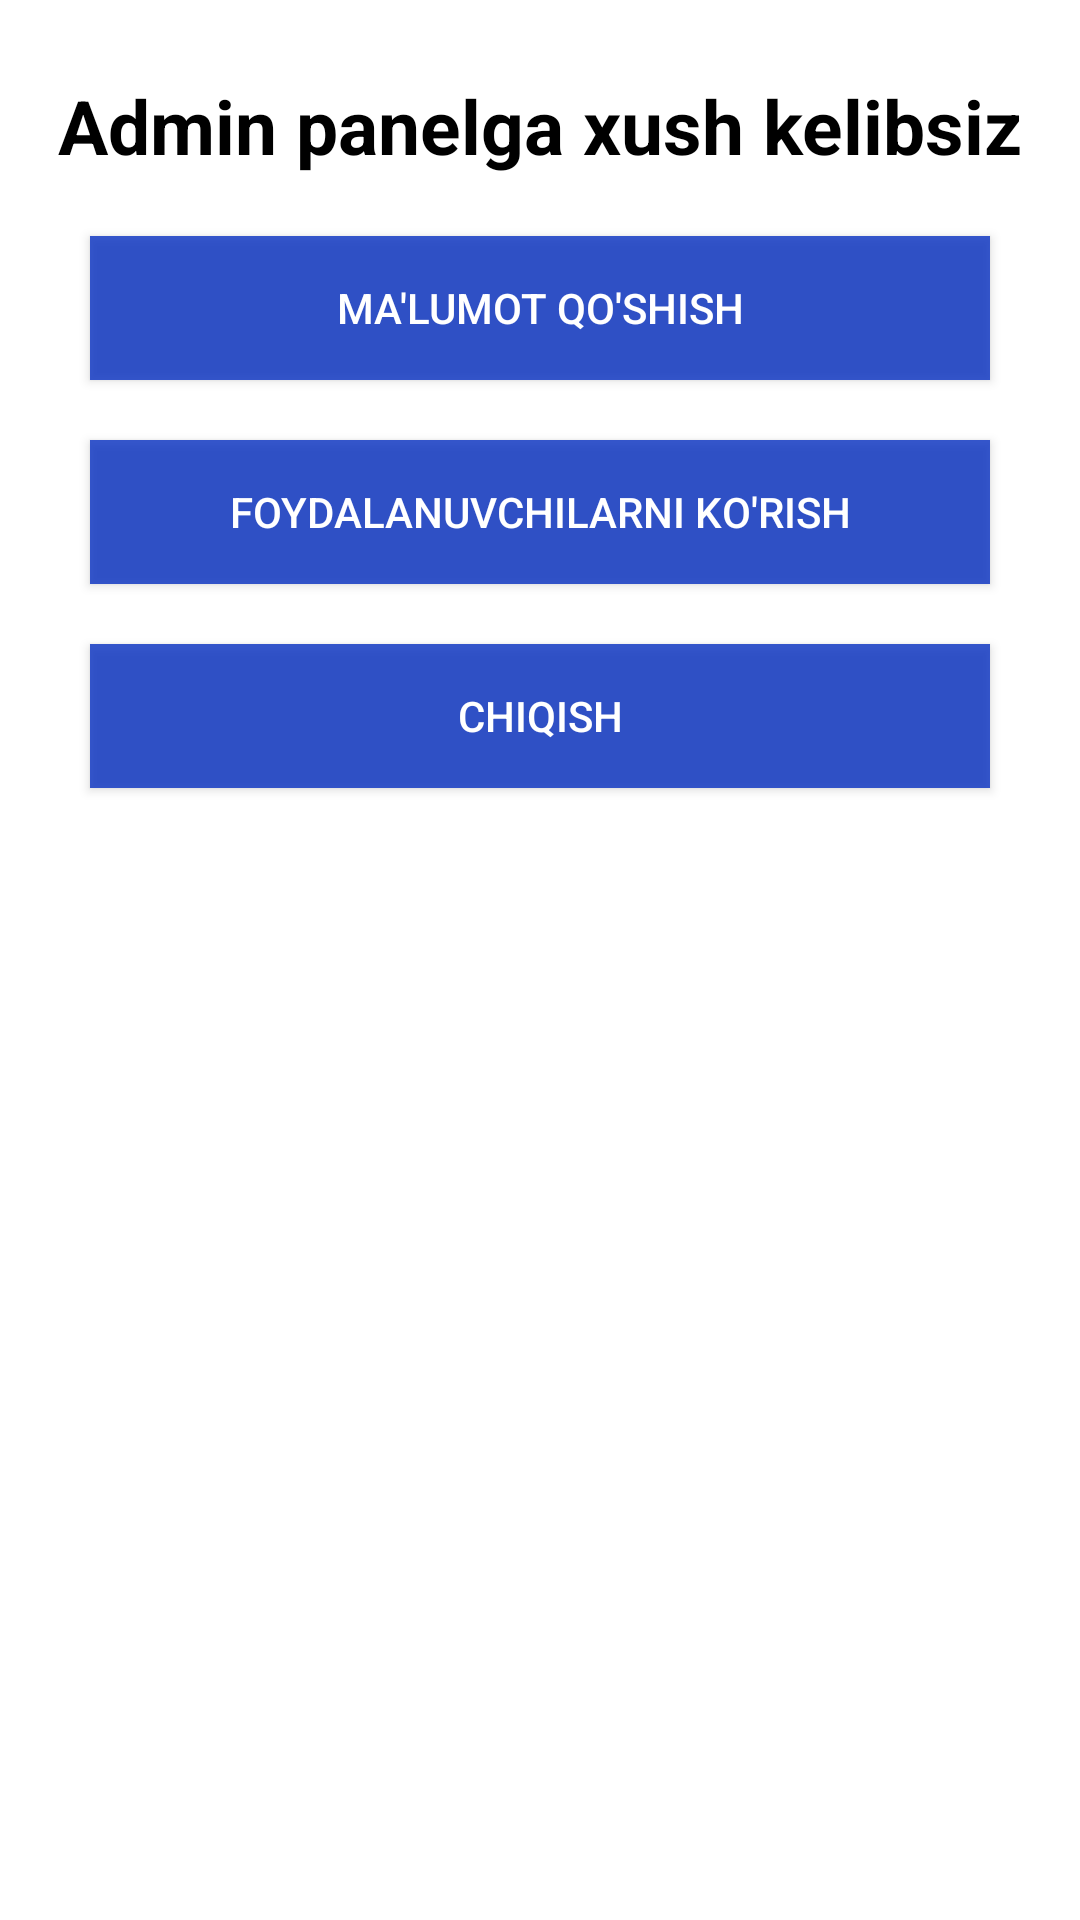

This screen was rendered from an Android layout file. Write that file and the resources it references.
<!-- AndroidManifest.xml: application theme Theme.Uzbekistan -->
<!-- res/layout/fragment_admin.xml -->
<?xml version="1.0" encoding="utf-8"?>
<LinearLayout xmlns:android="http://schemas.android.com/apk/res/android"
    xmlns:tools="http://schemas.android.com/tools"
    android:layout_width="match_parent"
    android:layout_height="match_parent"
    android:orientation="vertical"
    android:padding="10dp"
    tools:context=".fragmnets.AdminFragment">

    <TextView
        android:layout_width="match_parent"
        android:layout_height="wrap_content"
        android:layout_marginTop="15dp"
        android:gravity="center"
        android:text="Admin panelga xush kelibsiz"
        android:textColor="@color/black"
        android:textSize="25sp"
        android:textStyle="bold" />

    <androidx.appcompat.widget.AppCompatButton
        android:id="@+id/add"
        android:layout_width="300dp"
        android:layout_height="wrap_content"
        android:layout_gravity="center"
        android:layout_marginTop="20dp"
        android:background="@color/purple_700"
        android:padding="10dp"
        android:text="Ma'lumot qo'shish"
        android:textColor="@color/white" />

    <androidx.appcompat.widget.AppCompatButton
        android:id="@+id/list"
        android:layout_width="300dp"
        android:layout_height="wrap_content"
        android:layout_gravity="center"
        android:layout_marginTop="20dp"
        android:background="@color/purple_700"
        android:padding="10dp"
        android:text="Foydalanuvchilarni ko'rish"
        android:textColor="@color/white" />
    <androidx.appcompat.widget.AppCompatButton
        android:id="@+id/chiqish"
        android:layout_width="300dp"
        android:layout_height="wrap_content"
        android:layout_gravity="center"
        android:layout_marginTop="20dp"
        android:background="@color/purple_700"
        android:padding="10dp"
        android:text="Chiqish"
        android:textColor="@color/white" />
</LinearLayout>
<!-- resources referenced by this layout -->
<resources>
  <color name="black">#FF000000</color>
  <color name="purple_700">#CD0831C3</color>
  <color name="white">#FFFFFFFF</color>
  <style name="Theme.Uzbekistan" parent="Theme.MaterialComponents.DayNight.NoActionBar">
          
          <item name="colorPrimary">@color/purple_500</item>
          <item name="colorPrimaryVariant">@color/purple_700</item>
          <item name="colorOnPrimary">@color/white</item>
          
          <item name="colorSecondary">@color/teal_200</item>
          <item name="colorSecondaryVariant">@color/teal_700</item>
          <item name="colorOnSecondary">@color/black</item>
          
          <item name="android:statusBarColor">?attr/colorPrimaryVariant</item>
          
      </style>
  <color name="purple_500">#010D49</color>
  <color name="teal_200">#FF03DAC5</color>
  <color name="teal_700">#FF018786</color>
</resources>
